The GitHub repository Zekken23/Dataset-skripsi-corn-disease contains a labelled image folder "corn_leaf_diseases" with 4 categories: common rust, corn leaf blight, gray leaf spot, insects damage. Examples follow, each with its label.

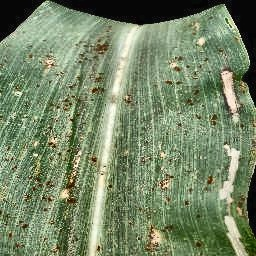
Label: common rust

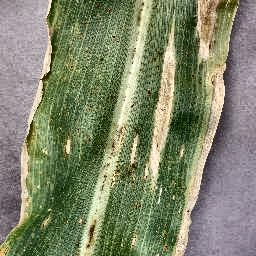
Label: corn leaf blight

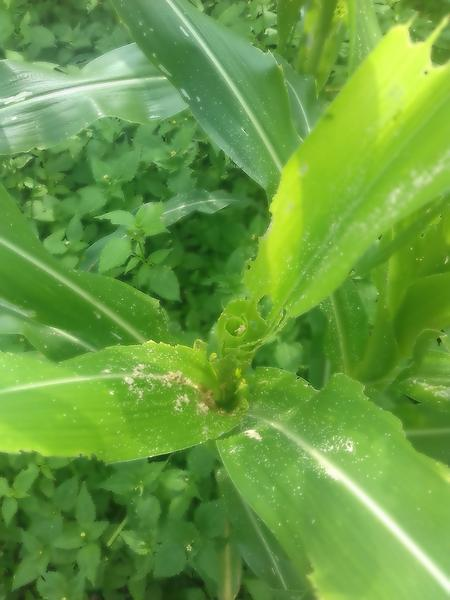
Label: insects damage

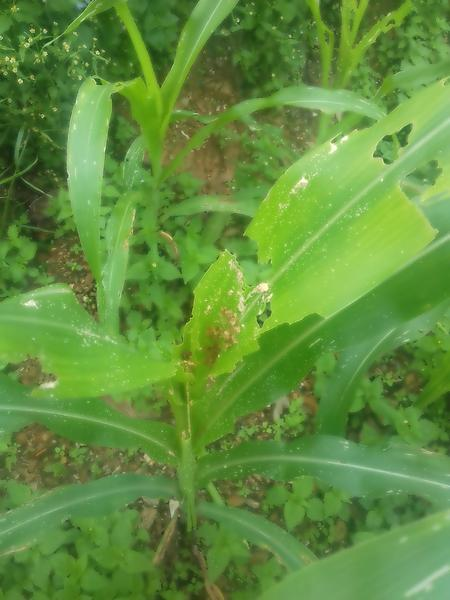
Label: insects damage

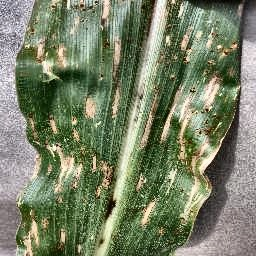
Label: gray leaf spot

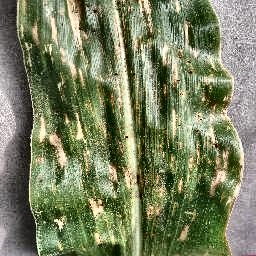
Label: gray leaf spot
